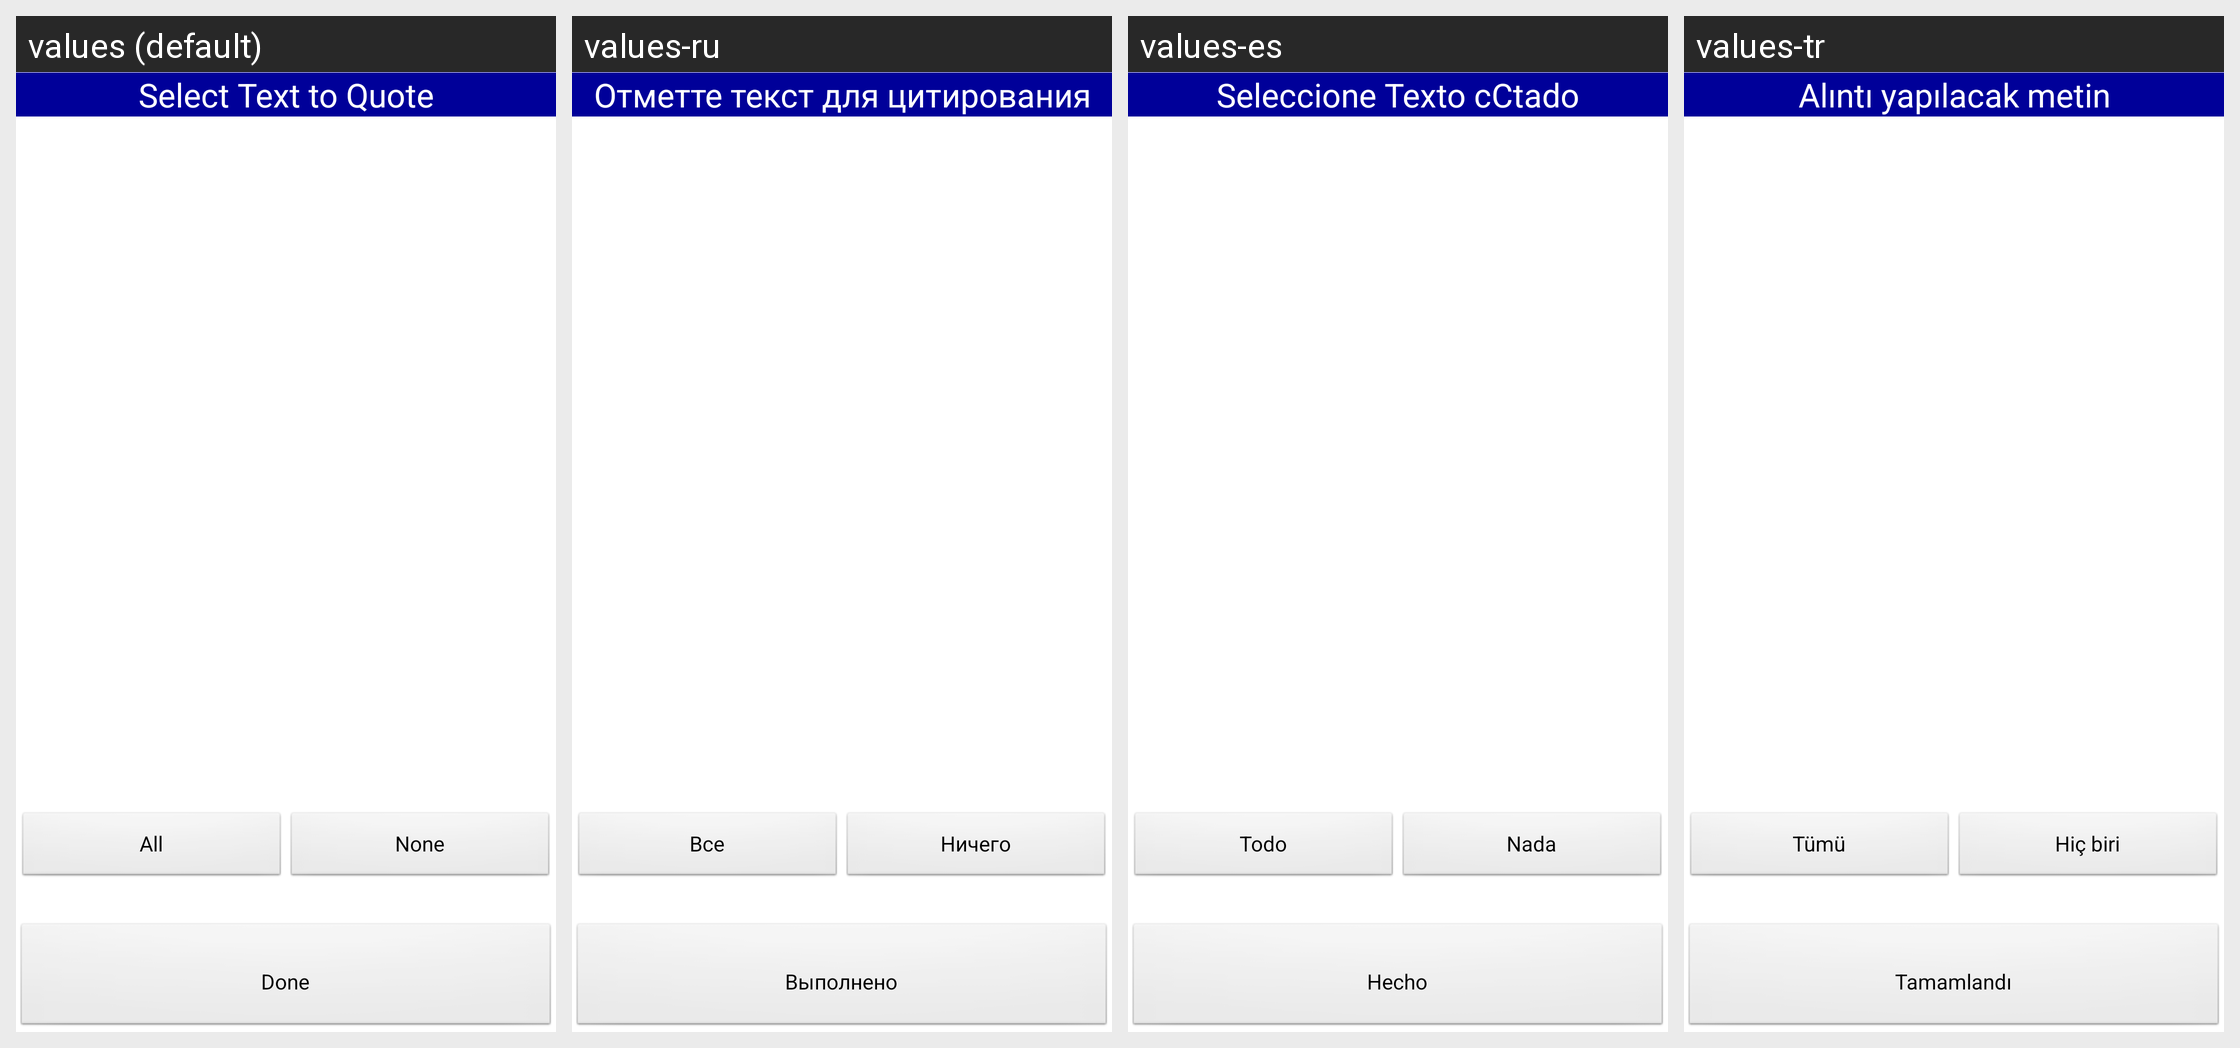

Strings drawn on this Android screen and how each of the app's shown locales translates them:
Android screen res/layout/quote.xml rendered under 4 locales, left to right: values (default), values-ru, values-es, values-tr. Device: Nexus 5 (rendered at 1080×1920; each locale shown at half size, 540×960, under a caption strip naming it); theme android:Theme.Light.NoTitleBar.
Other locales in the repository, not shown: values-zh-rCN, values-zh-rTW.
Strings drawn on this screen, with the default value and each locale's value (text and hints the layout hard-codes, and strings that could not be matched under every locale, appear in the picture but are not listed):

select_quote
  values: Select Text to Quote
  values-ru: Отметте текст для цитирования
  values-es: Seleccione Texto cCtado
  values-tr: Alıntı yapılacak metin

all
  values: All
  values-ru: Все
  values-es: Todo
  values-tr: Tümü

none
  values: None
  values-ru: Ничего
  values-es: Nada
  values-tr: Hiç biri

done
  values: Done
  values-ru: Выполнено
  values-es: Hecho
  values-tr: Tamamlandı
